pico-8 play session: hold ← + tap ❎

[t = 1 s] hold ← ~1s, tap ❎ ~2×
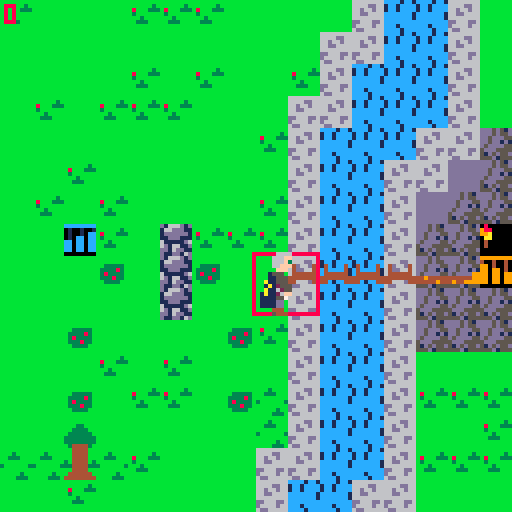
[t = 4 s] hold ← ~4s, tap ❎ ~7×
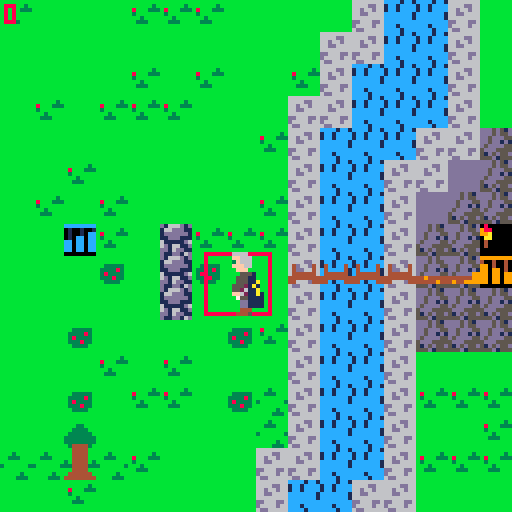
[t = 6 s] hold ← ~6s, tap ❎ ~10×
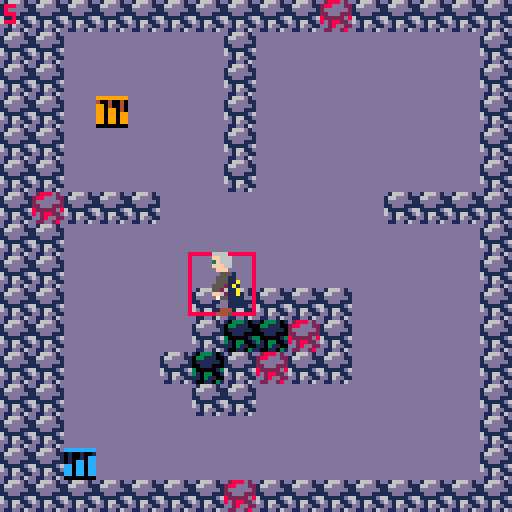

pico-8 cartridge
version 35
__lua__

function _init()
 player0=player_new(0)
 player0.max_spd=sqrt(2)
 player0.spr = 72
 currentlevel=0
 rooms = {2,3,4,5,6}
 iter=1;
 debug = true;
 roomsorder = shuffle(rooms)
 _upd = update_game 
 _drw = draw_game
 scene="logo"
 scene="menu"
 startgame()
 
end

fcount = 0

logoanim=1
logostop=31
logofr=70

function logo()
 local cx = 55
 local cy = 45
 local frx=logofr%15*8
 local fry=flr(logofr/16)*8
 for s=0,logoanim do
  for x=0,15 do
   camera(rnd(30/fcount),
          rnd(30/fcount))
   for y=0,15 do
    if(x+y==s) then 
     pset(cx+x,cy+y,7)
    elseif(x+y == s-1) then
     pset(cx+x,cy+y,6)
    elseif(x+y<s-1) then
     pset(cx+x,cy+y,
      sget(frx+x,fry+y))
    end
   end
  end
 end
 if(logoanim<=logostop) logoanim+=1
 if(fcount > 35) then
  print("rogue",51,cy+20,3)
  print("one",53,cy+26,4)
 end
end

function _update()

	fcount += 1
		
    if scene=="menu" then
        update_menu()
    elseif scene=="game" then
        _upd()
    end
    
end

function _draw()
	
	   cls()
	   
    if scene=="menu" then
    				logo()
        draw_menu()
    elseif scene=="game" then
        _drw()
    end
    
    
end

function startgame()
  p_x = 2
  p_y = 2
end

-->8
--updates
function update_menu()
    if btnp(❎) then
        scene="game"
    end
end

function update_game()
			player_update(player0)
			update_map(player0)
end

function update_map(player)
   if hitstairup(player.x+player.spdx,player.y,16,16) and btnp(❎) then
      if iter>=1 then
         
      
      iter-=1
      currentlevel=roomsorder[iter]
      end
      if iter <=0 then
      currentlevel = 1
      end
   end
   if hitstairdown(player.x+player.spdx,player.y,16,16) and btnp(❎) then    
      if iter<=5 then
         
      
      iter+=1
      currentlevel=roomsorder[iter]
      end
      if iter>=5 then
      currentlevel=5
      end
   
   end
   
   return currentlevel
end
function update_gameover()
 
end
-->8
--draws
function draw_menu()
    cls()
    cls()--clears screen
				rect(10,10,100,60,8)
				rect(10,10,101,61,12)
				--rect(x1,y1,x2,y2,color)
				print('rogue one',60,30,12)
    print("press ❎ to start",30,70,7)
end

function draw_game()
 cls()
 if (currentlevel ==0) then
	   map(0,0,0,0,16,16)
	end
	if (currentlevel ==1) then
	//cls()
	   map(currentlevel*16,0,0,0,16,16)
    //mset(currentlevel*16,)
 end
 if (currentlevel ==2) then
	//   cls()
	   map(currentlevel*16,0,0,0,16,16)
 end
 if (currentlevel ==3) then
	//   cls()
	   map(currentlevel*16,0,0,0,16,16)
 end
 if (currentlevel ==4) then
	//   cls()
	   map(currentlevel*16,0,0,0,16,16)
 end
 if (currentlevel ==5) then
	//   cls()
	   map(currentlevel*16,0,0,0,16,16)
 end
 if (currentlevel ==6) then
	//   cls()
	   map(currentlevel*16,0,0,0,16,16)
 end
 
 draw_phit()
 player_draw(player0)
 draw_currentlevel()
end

function draw_phit()
   if debug then
   rect(player0.x,player0.y,player0.x+16,player0.y+15, 8)
   end
end
function draw_currentlevel()
   if debug then

   print(currentlevel, 1, 1,8)
   end
end

function draw_gameover()

end

-->8
-- misc

function round(n)
    return (n%1<0.5) and flr(n) or ceil(n)
end
function shuffle(t)
    for n=1,#t*2 do -- #t*2 times seems enough
        local a,b=flr(1+rnd(#t)),flr(1+rnd(#t))
        t[a],t[b]=t[b],t[a]
    end
    return t

end

function hit(x,y,w,h)
  collide=false
  for i=x,x+w do
    if (fget(mget(i/8,y/8))>0) or
         (fget(mget(i/8,(y+h)/8))>0) then
          collide=true
    end
  end
  
  for i=y,y+h do
    if (fget(mget(x/8,i/8))>0) or
         (fget(mget((x+w)/8,i/8))>0) then
          collide=true
    end
  end
  
  return collide
end
function hitstairup(x,y,w,h)
  up=false
  for i=x,x+w do
    if (fget(mget(i/8,y/8))==3) or
         (fget(mget(i/8,(y+h)/8))>0) then
          up=true
    end
  end
  
  for i=y,y+h do
    if (fget(mget(x/8,i/8))==3) or
         (fget(mget((x+w)/8,i/8))>0) then
          up=true
    end
  end
  
  return up
end

function hitstairdown(x,y,w,h)
  down=false
  for i=x,x+w do
    if (fget(mget(i/8,y/8))==2) or
         (fget(mget(i/8,(y+h)/8))>0) then
          down=true
    end
  end
  
  for i=y,y+h do
    if (fget(mget(x/8,i/8))==2) or
         (fget(mget((x+w)/8,i/8))>0) then
          down=true
    end
  end
  
  return down
end
-->8

-- actor
function actor_new()
    local actor={
        x=63,
        y=63,
        dx=0.75,
        dy=0.75,
        spd=1,
        spd_max=0,
        dir=0,
        dir_last=0,
        spr=0,
        health=10
    }
    return actor
end

function actor_update(actor)
    actor.spd=actor.dir and actor.max_spd or 0
    actor.spdx=actor.spd*cos(actor.dir)
    actor.spdy=actor.spd*sin(actor.dir)
    if actor.dir~=actor.dir_last then
        actor.x=round(actor.x)
        actor.y=round(actor.y)
    end
    if hit(actor.x+actor.spdx,actor.y,15,15)==true and hit(actor.x,actor.y+actor.spdy,15,15)==true then
       actor.x=actor.x
       actor.y=actor.y
       
    
    
    elseif actor.spd>0 then 
        actor.x+=actor.spdx
        actor.y+=actor.spdy
    end
    actor.dir_last=actor.dir
    actor_draw(actor)
end

last_sprite = 0
   
function actor_draw(actor)
    if actor.dir == 0.75 then
        spr(72,round(actor.x),round(actor.y), 2, 2)
        last_sprite = 72
end
if actor.dir == 0.5 then
    spr(96,round(actor.x),round(actor.y), 2, 2)
    last_sprite = 96
end
if actor.dir == 0 then
    spr(64,round(actor.x),round(actor.y), 2, 2)
    last_sprite = 64
end
if actor.dir == 0.25 then
    spr(70,round(actor.x),round(actor.y), 2, 2)
    last_sprite = 70
end
if actor.dir == 0.875 then
    spr(100,round(actor.x),round(actor.y), 2, 2)
    last_sprite = 100
end
if actor.dir == 0.625 then
    spr(98,round(actor.x),round(actor.y), 2, 2)
    last_sprite = 98
end
if actor.dir == 0.375 then
    spr(68,round(actor.x),round(actor.y), 2, 2)
    last_sprite = 68
end
if actor.dir == 0.125 then
    spr(66,round(actor.x),round(actor.y), 2, 2)
    last_sprite = 66
end
if actor.dir == nil then
    spr(last_sprite,round(actor.x),round(actor.y), 2, 2)
end
end

-- player
function player_new(player_index)
    local player=actor_new()
    player.index=player_index
    return player
end

function player_update(player)
    player.dir=get_direction(player.index)
    actor_update(player)
end
 
player_draw=actor_draw

function get_direction(player_index)
    local p=player_index
    local dirs={nil,0.5,0,nil,0.25,0.375,0.125,nil,0.75,0.625,0.875,nil,nil,nil,nil,nil}
    local dec=0
    for i,b in ipairs({btn(⬅️,p),btn(➡️,p),btn(⬆️,p),btn(⬇️,p)}) do
        dec+=b and (2^(i-1)) or 0
    end
    return dirs[dec+1]
end
-->8
--mobs

function addmob(typ, mx, my)
	local m={
	x=mx,
	y=yx,
	typ = typ,
	}

	m.hp=mob_hps[typ]
	m.pts=mob_pts[typ]
end
--need to add remaining mobs
mob_names={"guard", "skelly", "knight", "mage", "wormy", "mothman"}
mob_spr={{001,mx,yx},{132,mx,yx,2,2},{134,mx,yx,2,2},{136,mx,yx,2,2},{160,mx,yx,2,2},{140,mx,yx,2,2}}
mob_hps= {2, 5, 8, 10, 12, 15}
mob_pts= {15, 20, 25, 30, 35, 40}
__gfx__
00000000000000000000000000000000bbbbbbbbbb4444bbbbbbbbbbbbbbbbbbbbbdbdddddddddddddd5d51dbbbbbbbb00000800080000001111111155555555
00000000000010100000101000001010bbbbbb3bbb4444bbbbbbbbbbbbbbbbbbbbddbdddddddddddddd5d55dbbbbbbbb00008890988000001111111155555555
00700700000111100001888000011110b8bbb333bb4444bbbbb33bbbbb33333bbbddbddbdddddddddd5ddd55bbbbbbbb0000a99099a000001111155555555555
00077000002188800021181000218880b3bbbbbb3b4444b3bb3333bbb333383bbddbdddbdddddddddd5dd1d1bbbbbbbb0000aa000aa000001111555555555555
00077000022118100221111002211810bbb3bbbb33444433b333333bb383333bbdddddddddddddddd5dddd55bbbbbbbb00000400040000001115551555555555
00700700222111102221111022211110bb333bbbbb4444bb33333333b333833bbddddddddddddddd5ddd5555bbbbbbbb00000400040000001155155555555555
00000000220111102201111022011110bbbbbbbbb444444b33333333bb3333bbbbdddbdbdddddddd51d5d55dbbbbbbbb00000000000000001555551555555555
00000000000100100001000000000010bbbbbbbb44444444b344443bbbbbbbbbbbdddbdbdddddddd555d1555bbbbbbbb00000000000000001555555555555555
9999999999999999cccc1cc1666666660000000000000000ddd5d5ddddd5d51dbbbbbbbbcccccccc000000001351153118511581812882180000080581088018
40040040040040001cc1cccc6666dd660000000000000000ddd5d55dddd5d55dbbb3bbbb01001001000000003356653388588588112112110000889511011011
99040040040040001cc1cccc66d66d660400004000000000dd5ddd55dd5ddd55bb333bbb010010cc000000005556655555588555222112220000a99500011000
9909904004004000ccccccc166dd66660400004000000000dd5dd1d1dd5dd1d1bbbbbbbb010cc0cc000000001661166118811881811881180005aa5581188118
9909909904004000ccccccc1666666660444444000000000d5dddd55d5dddd993bbbbbb3cc0cc0cc000000001661166118811881811881180055545581188118
9909909909904000ccccccccdd666dd644444444000000004494444444444499bbbbbbbbcc0cc0cc000000005556655555588555222112220555545500011000
9909909909909900ccc1ccccd6666d6644000044000000004444494449449999bbbbb3bbcc0cc0cc000000003356653388588588112112115555555511011011
0000000000000000cccc1ccc6dd666660000000000000000555d1555555d1555bbbb333b00000000000000001351153118511581812882185555555581088018
0000000000000000ddddddddddddddddcccc1cc100555000555555555566655555666335555445554544445411771177555566655dd555555655566600000000
0000001000000000dddddddddddddddd1cc1cccc057575005dddddd55655566553555665445554454445445511771177666555555dd55dd56500056500000000
0000015111111111dd0000ddd60000ad14c1cc4c57757650555555555666556553665565224455545544544477117711555566655dd55dd56000005600000000
0000151555555555dd0000dddd600addc4cccc41577566505dddddd565555666655536664222445544445544771177116665555555555dd55000005600000000
0001515511111111dd0000dddd06a0ddc444444157656650555555556665555666633533244222444454444511771177555566655dd555555000006600000000
0015155555555555dd0000dddd0a60dd44444444576566505dddddd56556565663565633222442224454544411771177666555555dd55dd56000055600000000
0151555511111111dd0000dddda006dd44c1cc4456656650555555555565566653655666442224425544444477117711555566655dd55dd55566556500000000
1515555555555555dd0000ddda00006dcccc1ccc566566505dddddd556566566563663665544222444445554771177116665555555555dd56656566600000000
00ddddd000000000000000000000000066666666d1666d1d11111111d2888d2d10333101d3666d3d1115111121522512331313335522225594aaa94988444488
000771000000000000000000000000006666dd66166ddd11dd111d11288ddd2203311100366ddd3311151111115ee511331311115522dd554aa9994484555548
000dd10000000000000000000055500064d66d461dddddd1d111d1112dddddd2011111103dddddd311151111555ee5551113333322ddd1d24999999445a44a54
0007d1000007000006666660000f000064dd664611ddd1111111111122ddd2220011100033ddd333555555552ee22ee23333333322d1ddd24499944445499454
000d7100000d70000655556000fff00064444446611111d611111111822222d830000013633833d6111111152ee22ee2333331112ddd1d22a444449a45499454
0007d1000007d100064aa4600fffff00444444446d16611d1d11ddd18d28822d310330016d36688d11111115555ee555111131332d1ddd22a94aa44945a44a54
0007710000077100064444600fffff0044666d44dd16dd11d11111d1dd28dd2211031100dd36dd3311111115115ee5113331313355dd2255994a994484555548
00ddddd000ddddd00655556000fff0006dd66666d11dd16d11111111d22dd28d10011031d38dd36d55555555215225123331313355222255944994a988444488
00000066660000000000006660000000000000666000000000000066600000000000006660000000000066660000770000770000066600000000666600000000
00000666ff0000000000066666000000000006666600000000000666660000000000066f6600000000066666000767000076700066666000000666ff00000000
00000666f3000000000006666f00000000000f666600000000000666660000000000063f360000000006666f0007600000067000f6666000000666f300000077
0000066fff00000000000666ff00000000000ff66600000000000f666f00000000000fffff000000000666ff0076600000066700ff66600000066fff00000766
000000fff0000000000000fff0000000000000fff0000000000000fff0000000000000f7f00000000000fff000760000000067000fff00000000fff000007660
00001555000000000000055550000000000000555500000000000155510000000000015551000000000555500766000000006670055550000015550000076600
00001155500000000000111111500000000005111110000000051111111500000000572227750000001111115560000000000655111111000011555000766000
000a115550000000000111a11155000000005511a11100000055111a1115500000055272722550000111a1115500000000000055111a11100a11255007660000
0001a1255500000000011a1a115500000005511a1a110000000511a1a11500000055227772755000011a1a11550000000000005511a1a11001a1255a76600000
000a116255000000000111a111f000000000f111a11100000000111a1110000000ff1772771ff0000111a111f00000000000000f111a11100a11655fa6000000
001a1126ff000000000111a11100000000000111a11100000000111a1110000000001722271000000111a1110000000000000000111a11101a11265f0a000000
0011115570000000000111a11100000000000111a11100000000111a1110000000001556551000000111a1110000000000000000111a1110111155a000000000
001111dd0000000000011111110000000000011111110000000001111100000000000ddddd000000011111110000000000000000111111101111dd0000000000
001111dd00000000000011111d00000000000d111110000000000d111d00000000000dd1dd0000000011111d0000000000000000d11111001111dd0000000000
00000444000000000000440044000000000004400440000000000440440000000000044044000000004400440000000000000000440044000004440000000000
00000544400000000000544054400000000044504450000000000550550000000000044044000000005440544000000000000004450445000005444000000000
00000066660000000000000066660000000066660000000000000000666600000000666600000000000000666000000000000000066600000000000066660000
000000ff6660000000000000fff6600000066fff0000000000000000fff6600000066fff0000000000000666660007700077000066f6600000000000ff666000
0000003f66600000000000003f3f60000006f3f300000000000770003f3f60000006f3f30007700000000666660076000067000063f36000770000003f666000
000000fff660000000000000ffff60000006ffff0000000000076700ffff60000006ffff0076700000000f666f07600000667000fffff00066700000fff66000
0000000fff000000000000000fff00000000fff000000000000066700fff00000000fff007660000000000fff0760000000670000f7f0000066700000fff0000
00000000555100000000000015551100001155510000000000000667155511000011555176600000000001555160000000066700155510000066700000555100
00000005551100000000000055225510015522550000000000000066752255100155225766000000000511111115000000006705722277500006670005551100
000000055511a00000000005522755100155622550000000000000066722551001552276600000000055111a11155000000066a52727225500006670055211a0
00000055521a10000000000557755510015556655000000000000005667a55100155a76650000000000511a1a11500000000aa522777275500000667a5521a10
000000552611a0000000000f772ff110011ff266f00000000000000f26aff110011ffa62f00000000000111a1110000000000ff1772771ff0000006af55611a0
000000ff6211a10000000001722621100112622610000000000000012a2f21100112f2a2100000000000111a111000000000000a72227100000000a0f56211a1
000000075511110000000001556551100115575510000000000000015565a110011a5655100000000000111a111000000000000155655100000000000a551111
00000000dd11110000000000ddddd110011ddddd0000000000000000ddddd110011ddddd00000000000001111100000000000000ddddd0000000000000dd1111
00000000dd11110000000000dd1dd100001dd1dd0000000000000000dd1dd100001dd1dd0000000000000d111d00000000000000dd1dd0000000000000dd1111
00000000444000000000000044044000000440440000000000000000440440000004404400000000000004404400000000000000440440000000000000444000
00000004445000000000000445445000000544544000000000000004454450000005445440000000000005505500000000000000440440000000000004445000
0000000000000000055000000000000000000000777000000020000066000000000000055555000000000f00000f000022001100011002200060060000660000
000000000000000005000000000d0d000000000707070000022200066660000000111005c7c5000000000ff777ff0000dd20011011002dd00060608806000000
0000110000000000055500000dd222dd600000077777000002220006006000000011100577750000000500f878f00500d2d2008d8002d2d00000088880060000
00001107777000000005500002222222660000007770000000200006dd600000001110057775000000055007770055002ddd20ddd02ddd200006888888600000
00001178f8750000000050000022222006600000070000000020060dddd06000000200550705500000055556665555000dd2d20d02d2d0000440880808000600
0000017fff750000000550000002020000660077777770000020666222266600000220555555550000005556665550000000d2ddd2d000000440888888066000
000001055555500000550000000000000006a770070111110020666d22d666000000255507550500000555566655550000000ddddd0000200444088448600000
0000f155555555000050000000000000000a770777716661002666dd22dd66000000250575540504007552566652555000ddddddddddd2000044488444444000
0000f15555555500000000000000000000000a0007016661002660dd22dd6600000022005504414400772256665225507ddddddddddddd700044488844444000
000001f55555550000000000000000000000000077716661006600dd22dd6600000002005554414400002256665227707dd00ddddd02dd700044888888440000
00000155555555000000000000000000000000077777161000200066666666000000020757554140000225566655220007000ddddd2207000000988889900000
000001055555550000000000000000000000000700070100002000dd66dd66000000020555550000000225652565220000000ddddd0000000000998899900000
000001155555500000000000000000000000000700070000002000dd00dd0000000002055557000000022562226522000000ddddddd000000000099999000000
000000155555000000000000000000000000000700070000002000dd00dd0000000002055057000000022dd222dd22000000ddddddd0000000000a999a000000
000000140044000000000000000000000000000700070000002000dd00dd0000000002055057000000000dd222dd0000000dddd0dddd000000000aaaaa000000
000004140444000000000000000000000000007700770000000006660666000000000244544400000000ddd00ddd0000000dddd0dddd00000000007770000000
0000000000000000000000dddd000000000005055500000000000000000000000000000000000000000000000000000000000000000000000000000000000000
00000000000000000000005dd5000000000005555550000000000033ee0000000000000000000000000000000000000000000000000000000000000000000000
0000cccccc0000000000005dd5000000000005525250000000000373730000000000000000000000000000000000000000000000000000000000000000000000
000cc7776cc0000000ddd0dddd0ddd00000000555550000000000333330000000000000000000000000000000000000000000000000000000000000000000000
000c707076c0000000dddddddddddd00000055588855000000000300030000000000000000000000000000000000000000000000000000000000000000000000
000c777776c00000005dddddddddd500000555558555000000055333355000000000000000000000000000000000000000000000000000000000000000000000
000c770766c000000055dddddddd5500005555555855500000055333555000000000000000000000000000000000000000000000000000000000000000000000
000cc7776cc0000000550dddddd05500055555555855550000055335555000000000000000000000000000000000000000000000000000000000000000000000
0000ccc76cc0000000555dddddd55500055505555555555000555355550000000000000000000000000000000000000000000000000000000000000000000000
000000c776cc000000666dd00dd66600055005555550555000553335530000000000000000000000000000000000000000000000000000000000000000000000
000000cc776c000000000dd00dd00000066005555550066000000333330000000000000000000000000000000000000000000000000000000000000000000000
0000000cc76ccc0000000dd00dd00000006005555550006000000333330000000000000000000000000000000000000000000000000000000000000000000000
00000000cc766c000000055005500000000055505550000000003330770000000000000000000000000000000000000000000000000000000000000000000000
000000000ccccc000000000000000000000055500550000000003330770000000000000000000000000000000000000000000000000000000000000000000000
00000000000000000000000000000000000555000555000000003300070000000000000000000000000000000000000000000000000000000000000000000000
00000000000000000000000000000000000666000666000000003300070000000000000000000000000000000000000000000000000000000000000000000000
__gff__
0000000000000000000000000000000004000000000000000008000000000000000000000000000000000000000000000000000000020000020200000000020000000000000000000000000000000000000000000000000000000000000000000000000000000000000000000000000000000000000000000000000000000000
0000000000000000000000000000000000000000000000000000000000000000000000000000000000000000000000000000000000000000000000000000000000000000000000000000000000000000000000000000000000000000000000000000000000000000000000000000000000000000000000000000000000000000
__map__
040b0b0b0404040b0b0b0b131212130b35353535353535353535353535353535373737373737373737373737373737373535383535353535383535353535353535353535353535353535353535353535353535353535353535353735353535353535353535353535353535353535353535353535353535353535353535353535
0b0b0b0b0b0b0b0b0b0b13131212130b35363636353636363636353636363635372a292a2a2a2a2a2a2a2a2a2a2a2a37352d2d2d2d2d2d2d352d2d2d2d2d2d353509090909090909090909090909090935350909090909350909090909090935353a3a3a3a353a3a3a3a3a3a3a3a1035353b3b3b3b3b3b3b3b3b3b3b3b3b3b35
0b0b0b0b040b040b0b0413121212130b35363636353636363636353636363635372a29292929292a2a29292929292937352d2d2d2d2d2d2d352d2d2d2d2d2d353509090909090909090909090909090935350909090909350909090909090935353a3a3a3a353a3a3a3a3a3a3a3a3a35353b3b3b3b3b3b3b3b3b3b3b3b3b3b35
0b040b0404040b0b0b1313121212130b35363636363636363636353636363635372a2a372a2a2a3737373737372a2937352d2d2d2d2d2d2d372d2d2d2d2d2d353509090909353535353535090909090935350910090909350909090909090935353a3a3a3a353a3a3a3a3a3a3a3a3a35353b3b3b3b3b3b3b3b3b3b3b3b3b3b35
0b0b0b0b0b0b0b0b041312121213130a35363636363636353636353535363635372a2a373737372a2a2a2a2a2a2a2a3735102d2d2d2d2d2d352d2d2d2d2d2d353509090909350909090909090909090935350909090909350909090909090935353a3a3a35353a3a3a3a3a3a3a3a3a35353b3b3b3b3b3b3b3b3b3b3b3b3b3b35
0b0b040b0b0b0b0b0b1312121313090a35353535353636353636363636363635372a2a2a3737372929292a2a292a2a37352d2d2d2d2d2d2d352d2d2d2d2d2d353509090909350909090909090909090935350909090909350909090909090935353a3a3a3a3a3a3a3a3a3a3a3a3a3a35353b3b3b3b3b3b3b3b3b3b3b3b3b3b35
0b040b040b0b0b0b0413121213090a0a35363636363636353636363636363635372a2a2a2937372a2a2a2a37292a2a37352d2d2d2d2d2d2d2d2d2d2d2d2d2d353509090909350909090909090909090935373535350909090909090935353535353a3a3a3a3a3a3a3a3a3a3a3a3a3a35353b3b3b3b3b3b3b3b3b3b3b3b3b3b35
0b0b19040b35040404131212130a0a0d35103636363635353636353535353535372a2a2a2937373737373737292a2a37352d2d2d2d2d2d2d2d2d2d2d2d2d2d353509090909353535353535090909090935350909090909090909090909090935353a3a3a3a3a3535353535353a3a3a35353b3b3b3b3b3b3b38383b3b3b3b3b35
0b0b0b070b35070b0b3424243416171035353535353535363636353636363635372a2a2a293737372a292a2a29292a37352d2d2d2d2d2d2d352d2d2d2d2d2d353509090909090909090935350909090935350909090909090909090909090935353a3a3a3a35353a3a3a3a353a3a3a35353b3b3b3b3b3b3b38383b3b3b3b3b35
0b0b0b0b0b350b0b0b131212130a0a0a35353636363636363636353636361935372a292929293729292929292a291937352d2d2d2d2d2d2d352d2d2d2d2d2d353509090909090909090909350909090935350909090935353535350909090935353a3a3a3a353a3a3a193a353a3a3a35353b3b3b3b3b3b383838383b3b3b3b35
0b0b070b0b0b0b0704131212130a0a0a35363636363636363635353636363635372a2929292a3729292929292a2a29373535353835373538352d2d2d2d2d2d353509090909090909090909350909090935350909090935383837350909090935353a3a3a3a353a3a3a3a3a353a3a3a35353b3b3b3b3b3b383838383b3b3b3b35
0b0b0b040b040b0b0b131212130b0b0b35363636363535353535363636353535372a29292a29372a2a2a292a2a2a2a373535383538383735352d2d2d2d2d2d353509090909090909090909350909090935350909093538353735350909090935353a3a3a3a353a3a3a3a3a353a3a3a35353b3b3b3b3b3b383838383b3b3b3b35
0b0b070b04040b07181312121304040435363635353536363636363636363635372a292929293729292929292a2a2a37352d2d2d2d2d2d2d352d2d2d2d2d2d353509090909353535353535350909090935350909090935350909090909090935353a3a3a3a3a3a3a3a3a3a353a3a3a35353b3b3b3b3b3b383838383b3b3b3b35
0b0b060b0b0b0b0b18131212130b0b0435363636363636363636363636363635372a29292a2a372a2a2929292a2a2a37352d192d2d2d2d2d2d2d2d2d2d2d2d353509090935350909090909090909090935350909090909090909090909090935353a3a3a3a3a3a3a3a3a3a353a3a3a35353b3b3b3b3b3b383838383b3b3b3b35
18180518040b0b0b131312121304040435363636363636353636363636363635372a2a2a2a10372a2a2a2a292a2a2a37352d2d2d2d2d2d2d2d2d2d2d2d2d2d353509091035091909090909090909090935351909090909090909090909090935353a3a3a3a3a3a3a3a3a3a353a3a3a35353b3b3b3b3b10353535353b3b3b1935
0b0b040b0b0b0b0b13121213130b0b0b35353535353535353535353535353535373737373737373737373737373737373535353535353535353535353535353535353535353535353535353535353535353535353535353735353535353535353535353535353535353535353535353535353535353535353535353535353535
38383838383838383838383838383838373737373737373737373737373737373e3e3e3e3e3e3e3e3e3e3e3e3e3e3e3e3535353535353535353535353535351b1b1b1b1b1b1b1b1b1b1b1b1b1b1b1b1b1b1c1c1c1c1c1c1c1c1c1c1c1c1c1c1c1d1d1d1d1d1d1d1d1d1d1d1d1d1d1d1d1f1f1f1f1f1f1f1f1f1f1f1f1f1f1f1f
383c3c3c3c3c3c3c3c3c3c3c3c3c3c38373d3d3d3d3d3d3d3d373d3d3d3d3d373e3f3f3f3f3f3f3f3f3f3f3f3f3f3f3e353c3c3c3c3c351c1c1c1c1c1c1c351b1b1b1b1b1b1b1b1b1b1b1b1b1b1b1b1b1b1c1c1c1c1c1c1c1c1c1c1c1c1c1c1c1d1d1d1d1d1d1d1d1d1d1d1d1d1d1d1d1f1f1f1f1f1f1f1f1f1f1f1f1f1f1f1f
383c3c3c3c3c3c3c3c3c3c3c3c3c3c3837373d3d3d3d3d3d3d373d3d3d3d3d373e3f3f3f3f3f3f3f3f3f3f3f3f3f3f3e35193c3c3c3c351c1c1c1c1c1c1c351b1b1b1b1b1b1b1b1b1b1b1b1b1b1b1b1b1b1c1c1c1c1c1c1c1c1c1c1c1c1c1c1c1d1d1d1d1d1d1d1d1d1d1d1d1d1d1d1d1f1f1f1f1f1f1f1f1f1f1f1f1f1f1f1f
383c3c3c3c3c3c3c3c3c3c3c3c3c3c38373d373d3d3d3d3d3d373d3d3d3d3d373e3f3f3f3f3f3e3e3e3e3f3f3f3f3f3e353c3c3c3c3c351d1d1d1d1d1c1c351b1b1b1b1b1b1b1b1b1b1b1b1b1b1b1b1b1b1c1c1c1c1c1c1c1c1c1c1c1c1c1c1c1d1d1d1d1d1d1d1d1d1d1d1d1d1d1d1d1f1f1f1f1f1f1f1f1f1f1f1f1f1f1f1f
383c3c3c3c3c3c3c3c3c3c3c3c3c3c38373d3d37373d3d3d3d373d3d3d3d3d373e3f3f3f3f3e3e3e3e3e3e3f3f3f3f3e353c3c3c3c1b1b3b3b3b3b1d1c1c351b1b1b1b1b1b1b1b1b1b1b1b1b1b1b1b1b1b1c1c1c1c1c1c1c1c1c1c1c1c1c1c1c1d1d1d1d1d1d1d1d1d1d1d1d1d1d1d1d1f1f1f1f1f1f1f1f1f1f1f1f1f1f1f1f
383c3c3c3c3c3c3c38383838383c3c38373d3d3d3d373d3d3d3d3d3d3d3d3d373e3f3f3f3f3e3e3e3e3e3e3f3f3f3f3e353c3c3c3c1b1b3b3b3b3b1d1c1c351b1b1b1b1b1b1b1b1b1b1b1b1b1b1b1b1b1b1c1c1c1c1c1c1c1c1c1c1c1c1c1c1c1d1d1d1d1d1d1d1d1d1d1d1d1d1d1d1d1f1f1f1f1f1f1f1f1f1f1f1f1f1f1f1f
383c3c3c3c3c3c3c3c3c3c3c3c3c3c38373d3d3d3d3d373d3d3d3d3d3d3d3d373e3f3f3f3f3f3e3e3e3e3f3f3f3f3f3e3535353535353b3b3b3b3b1d1c1c351b1b1b1b1b1b1b1b1b1b1b1b1b1b1b1b1b1b1c1c1c1c1c1c1c1c1c1c1c1c1c1c1c1d1d1d1d1d1d1d1d1d1d1d1d1d1d1d1d1f1f1f1f1f1f1f1f1f1f1f1f1f1f1f1f
383c3c3c383c3c3c3c3c3c3c3c3c3c38373d3d3d3d3d3d37373d3d3d3d3d3d373e3f3f3f3f3f3f3e3e3f3f3f3f3f3f3e373b3b3b3b3b3b3b3b3b3b1d1c1c351b1b1b1b1b1b1b1b1b1b1b1b1b1b1b1b1b1b1c1c1c1c1c1c1c1c1c1c1c1c1c1c1c1d1d1d1d1d1d1d1d1d1d1d1d1d1d1d1d1f1f1f1f1f1f1f1f1f1f1f1f1f1f1f1f
383c3c3c383c3c3c3b3b3b3b3b3c3c38373d3d3d193d3d3d3d373d3d3d3d3d373e3f3f3f3f3f3f3e3e3f3f3f3f3f3f3e373b3b3b3b3b3b3b3b3b3b1d1d1c351b1b1b1b1b1b1b1b1b1b1b1b1b1b1b1b1b1b1c1c1c1c1c1c1c1c1c1c1c1c1c1c1c1d1d1d1d1d1d1d1d1d1d1d1d1d1d1d1d1f1f1f1f1f1f1f1f1f1f1f1f1f1f1f1f
383c3c3c383c3c3c3b3b3b3b3b3c3c38373d3d3d37373737373d3d3d3d3d3d373e3f3f3f3f3f193e3e3f3f3f3f3f3f3e353b3b3535353b3b3b3b3b3b1d1d351b1b1b1b1b1b1b1b1b1b1b1b1b1b1b1b1b1b1c1c1c1c1c1c1c1c1c1c1c1c1c1c1c1d1d1d1d1d1d1d1d1d1d1d1d1d1d1d1d1f1f1f1f1f1f1f1f1f1f1f1f1f1f1f1f
383c3c3c383c3c3c3b3b3b3b103c3c38373d3d3d373d3d3d3d3d3d3d3d103d373e3f3f3e3e3f3f3e3e3f3f3f3f3f3f3e373b3b2a2a3535353b3b3b3b3b3b351b1b1b1b1b1b1b1b1b1b1b1b1b1b1b1b1b1b1c1c1c1c1c1c1c1c1c1c1c1c1c1c1c1d1d1d1d1d1d1d1d1d1d1d1d1d1d1d1d1f1f1f1f1f1f1f1f1f1f1f1f1f1f1f1f
393c3c3c383c3c3c38383838383c3c38373d3d3d373d3d3d3d3d3d37373737373e3f3f3e3e3e3e3e3e3e3f3f3f3f3f3e353b3b2a2a2a2a35353b3b3b3b3b351b1b1b1b1b1b1b1b1b1b1b1b1b1b1b1b1b1b1c1c1c1c1c1c1c1c1c1c1c1c1c1c1c1d1d1d1d1d1d1d1d1d1d1d1d1d1d1d1d1f1f1f1f1f1f1f1f1f1f1f1f1f1f1f1f
393c3c3c3c3c3c3c3c3c3c3c3c3c3c38373d3d3d3d3d3d3d3d3d3d3d3d3d3d373e3f3f3f3f3f3f3e3e3f3f3f3f3f3f3e353b3b2a2a2a2a2a3535353b3b3b351b1b1b1b1b1b1b1b1b1b1b1b1b1b1b1b1b1b1c1c1c1c1c1c1c1c1c1c1c1c1c1c1c1d1d1d1d1d1d1d1d1d1d1d1d1d1d1d1d1f1f1f1f1f1f1f1f1f1f1f1f1f1f1f1f
383c3c3c3c3c3c3c3c3c3c3c3c3c3c38373d3d3d3d3d3d3d3d3d3d3d3d3d3d373e3f3f3f3f3f3f3f3f3f3f3f3f3f3f3e353b3b3b2a2a2a2a2a2a35353b3b351b1b1b1b1b1b1b1b1b1b1b1b1b1b1b1b1b1b1c1c1c1c1c1c1c1c1c1c1c1c1c1c1c1d1d1d1d1d1d1d1d1d1d1d1d1d1d1d1d1f1f1f1f1f1f1f1f1f1f1f1f1f1f1f1f
38193c3c3c3c3c3c3c3c3c3c3c3c3c38373d3d3d3d3d3d3d3d3d3d3d3d3d3d373e3f3f3f3f3f3f3f3f3f3f3f3f10113e35292929292929291011353b3b3b351b1b1b1b1b1b1b1b1b1b1b1b1b1b1b1b1b1b1c1c1c1c1c1c1c1c1c1c1c1c1c1c1c1d1d1d1d1d1d1d1d1d1d1d1d1d1d1d1d1f1f1f1f1f1f1f1f1f1f1f1f1f1f1f1f
38383838383838383838383838383838373737373737373737373737373737373e3e3e3e3e3e3e3e3e3e3e3e3e3e3e3e3535353535353535353535353535351b1b1b1b1b1b1b1b1b1b1b1b1b1b1b1b1b1b1c1c1c1c1c1c1c1c1c1c1c1c1c1c1c1d1d1d1d1d1d1d1d1d1d1d1d1d1d1d1d1f1f1f1f1f1f1f1f1f1f1f1f1f1f1f1f
